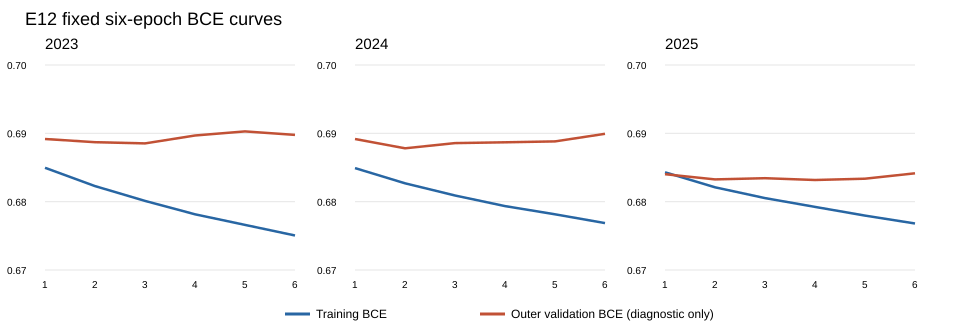

Data behind this chart, as committed beside it:
fold, epoch, train_bce, outer_validation_bce_diagnostic_only, train_up_rate, outer_validation_up_rate_diagnostic_only, elapsed_seconds
2023, 1, 0.6849, 0.6892, 0.01853, 0.00318, 18.05
2023, 2, 0.6823, 0.6887, 0.05905, 0.02477, 20.93
2023, 3, 0.6801, 0.6885, 0.1488, 0.1703, 23.72
2023, 4, 0.6781, 0.6897, 0.1551, 0.1828, 26.6
2023, 5, 0.6766, 0.6903, 0.2162, 0.2542, 29.94
2023, 6, 0.6751, 0.6898, 0.2282, 0.2093, 33.88
2024, 1, 0.6849, 0.6892, 0.01384, 0.006529, 5.676
2024, 2, 0.6827, 0.6878, 0.07228, 0.06877, 11.12
2024, 3, 0.6809, 0.6886, 0.119, 0.1184, 16.32
2024, 4, 0.6793, 0.6887, 0.1771, 0.1909, 21.81
2024, 5, 0.6782, 0.6888, 0.2106, 0.2593, 27.44
2024, 6, 0.6769, 0.6899, 0.1472, 0.1713, 32.49
2025, 1, 0.6843, 0.684, 0.01381, 0.014, 6.758
2025, 2, 0.6821, 0.6833, 0.05715, 0.05733, 15.16
2025, 3, 0.6805, 0.6834, 0.124, 0.1208, 23.14
2025, 4, 0.6792, 0.6832, 0.09865, 0.1044, 30.26
2025, 5, 0.678, 0.6834, 0.1372, 0.1395, 37.29
2025, 6, 0.6768, 0.6841, 0.13, 0.1211, 44.97
